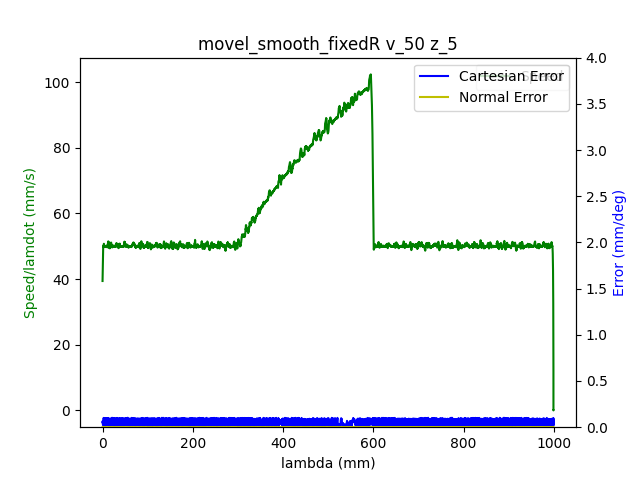

The table this chart was drawn from, first rows:
1.680525448282000065e+09, 0.000000000000000000e+00, -4.159625752985565694e-01, -7.693411342791005476e-03, -7.705977713405362528e-02, -1.667400300892782627e-01, -1.152702704479654949e+00, 4.568696023067996825e-01
1.680525448286000013e+09, 0.000000000000000000e+00, -4.159625752985565694e-01, -7.693411342791005476e-03, -7.705977713405362528e-02, -1.667400300892782627e-01, -1.152702704479654949e+00, 4.568696023067996825e-01
1.680525448298000097e+09, 0.000000000000000000e+00, -4.159625752985565694e-01, -7.693411342791005476e-03, -7.705977713405362528e-02, -1.667400300892782627e-01, -1.152702704479654949e+00, 4.568696023067996825e-01
1.680525448302000046e+09, 0.000000000000000000e+00, -4.159625752985565694e-01, -7.693411342791005476e-03, -7.705977713405362528e-02, -1.667400300892782627e-01, -1.152702704479654949e+00, 4.568696023067996825e-01
1.680525448305999994e+09, 0.000000000000000000e+00, -4.159625752985565694e-01, -7.693411342791005476e-03, -7.705977713405362528e-02, -1.667400300892782627e-01, -1.152702704479654949e+00, 4.568696023067996825e-01
1.680525448309999943e+09, 0.000000000000000000e+00, -4.159625752985565694e-01, -7.693411342791005476e-03, -7.705977713405362528e-02, -1.667400300892782627e-01, -1.152702704479654949e+00, 4.568696023067996825e-01
1.680525448313999891e+09, 0.000000000000000000e+00, -4.159625752985565694e-01, -7.693411342791005476e-03, -7.705977713405362528e-02, -1.667400300892782627e-01, -1.152702704479654949e+00, 4.568696023067996825e-01
1.680525448318000078e+09, 0.000000000000000000e+00, -4.159625752985565694e-01, -7.693411342791005476e-03, -7.705977713405362528e-02, -1.667400300892782627e-01, -1.152702704479654949e+00, 4.568696023067996825e-01
1.680525448332000017e+09, 0.000000000000000000e+00, -4.159625752985565694e-01, -7.693411342791005476e-03, -7.705977713405362528e-02, -1.667400300892782627e-01, -1.152702704479654949e+00, 4.568696023067996825e-01
1.680525448342999935e+09, 1.000000000000000000e+00, -4.159625752985565694e-01, -7.693411342791005476e-03, -7.705977713405362528e-02, -1.667400300892782627e-01, -1.152702704479654949e+00, 4.568696023067996825e-01
1.680525448346999884e+09, 1.000000000000000000e+00, -4.159625752985565694e-01, -7.693411342791005476e-03, -7.705977713405362528e-02, -1.667400300892782627e-01, -1.152702704479654949e+00, 4.568696023067996825e-01
1.680525448351000071e+09, 1.000000000000000000e+00, -4.157531357883172962e-01, -7.693411342791005476e-03, -7.705977713405362528e-02, -1.666545089559305637e-01, -1.152702704479654949e+00, 4.566392188455363765e-01
1.680525448355000019e+09, 1.000000000000000000e+00, -4.157531357883172962e-01, -7.693411342791005476e-03, -7.705977713405362528e-02, -1.666545089559305637e-01, -1.152702704479654949e+00, 4.566392188455363765e-01
1.680525448358999968e+09, 1.000000000000000000e+00, -4.151160906113393612e-01, -7.693411342791005476e-03, -7.705977713405362528e-02, -1.663996908851393952e-01, -1.152702704479654949e+00, 4.559498137909986371e-01
1.680525448362999916e+09, 1.000000000000000000e+00, -4.151160906113393612e-01, -7.693411342791005476e-03, -7.705977713405362528e-02, -1.663996908851393952e-01, -1.152702704479654949e+00, 4.559498137909986371e-01
1.680525448367000103e+09, 1.000000000000000000e+00, -4.140619117431347251e-01, -7.693411342791005476e-03, -7.705977713405362528e-02, -1.659720852184007611e-01, -1.152702704479654949e+00, 4.547978964846823846e-01
1.680525448371000051e+09, 1.000000000000000000e+00, -4.140619117431347251e-01, -7.693411342791005476e-03, -7.705977713405362528e-02, -1.659720852184007611e-01, -1.152702704479654949e+00, 4.547978964846823846e-01
1.680525448375000000e+09, 1.000000000000000000e+00, -4.126953189388232190e-01, -7.693411342791005476e-03, -7.705977713405362528e-02, -1.654275424917785453e-01, -1.152702704479654949e+00, 4.533004039864712564e-01
1.680525448378999949e+09, 1.000000000000000000e+00, -4.126953189388232190e-01, -7.693411342791005476e-03, -7.705977713405362528e-02, -1.654275424917785453e-01, -1.152702704479654949e+00, 4.533004039864712564e-01
1.680525448382999897e+09, 1.000000000000000000e+00, -4.113304714637636139e-01, -7.693411342791005476e-03, -7.705977713405362528e-02, -1.648812544359042898e-01, -1.152702704479654949e+00, 4.517662595739682097e-01
1.680525448387000084e+09, 1.000000000000000000e+00, -4.113304714637636139e-01, -7.693411342791005476e-03, -7.705977713405362528e-02, -1.648812544359042898e-01, -1.152702704479654949e+00, 4.517662595739682097e-01
1.680525448391000032e+09, 1.000000000000000000e+00, -4.099499160254360675e-01, -7.693411342791005476e-03, -7.705977713405362528e-02, -1.643349663800300620e-01, -1.152702704479654949e+00, 4.502687670757571370e-01
1.680525448394999981e+09, 1.000000000000000000e+00, -4.099499160254360675e-01, -7.693411342791005476e-03, -7.705977713405362528e-02, -1.643349663800300620e-01, -1.152702704479654949e+00, 4.502687670757571370e-01
1.680525448398999929e+09, 1.000000000000000000e+00, -4.085711059163605885e-01, -7.693411342791005476e-03, -7.705977713405362528e-02, -1.637886783241558619e-01, -1.152702704479654949e+00, 4.487712745775460088e-01
1.680525448403000116e+09, 1.000000000000000000e+00, -4.085711059163605885e-01, -7.693411342791005476e-03, -7.705977713405362528e-02, -1.637886783241558619e-01, -1.152702704479654949e+00, 4.487712745775460088e-01
1.680525448407000065e+09, 1.000000000000000000e+00, -4.071922958072850540e-01, -7.693411342791005476e-03, -7.705977713405362528e-02, -1.632249369757617086e-01, -1.152702704479654949e+00, 4.472371301650429620e-01
1.680525448411000013e+09, 1.000000000000000000e+00, -4.071922958072850540e-01, -7.693411342791005476e-03, -7.705977713405362528e-02, -1.632249369757617086e-01, -1.152702704479654949e+00, 4.472371301650429620e-01
1.680525448414999962e+09, 1.000000000000000000e+00, -4.058257030029734924e-01, -7.693411342791005476e-03, -7.705977713405362528e-02, -1.626803942491394650e-01, -1.152702704479654949e+00, 4.457396376668318339e-01
1.680525448418999910e+09, 1.000000000000000000e+00, -4.058257030029734924e-01, -7.693411342791005476e-03, -7.705977713405362528e-02, -1.626803942491394650e-01, -1.152702704479654949e+00, 4.457396376668318339e-01
1.680525448423000097e+09, 1.000000000000000000e+00, -4.044468928938980135e-01, -7.693411342791005476e-03, -7.705977713405362528e-02, -1.621341061932652372e-01, -1.152702704479654949e+00, 4.442054932543287871e-01
1.680525448427000046e+09, 1.000000000000000000e+00, -4.044468928938980135e-01, -7.693411342791005476e-03, -7.705977713405362528e-02, -1.621341061932652372e-01, -1.152702704479654949e+00, 4.442054932543287871e-01
1.680525448430999994e+09, 1.000000000000000000e+00, -4.030680827848224790e-01, -7.693411342791005476e-03, -7.705977713405362528e-02, -1.615703648448710839e-01, -1.152702704479654949e+00, 4.427080007561177144e-01
1.680525448434999943e+09, 1.000000000000000000e+00, -4.030680827848224790e-01, -7.693411342791005476e-03, -7.705977713405362528e-02, -1.615703648448710839e-01, -1.152702704479654949e+00, 4.427080007561177144e-01
1.680525448440999985e+09, 1.000000000000000000e+00, -4.017014899805108619e-01, -7.693411342791005476e-03, -7.705977713405362528e-02, -1.610240767889968561e-01, -1.152702704479654949e+00, 4.412105082579065307e-01
1.680525448446000099e+09, 1.000000000000000000e+00, -4.003226798714353829e-01, -7.693411342791005476e-03, -7.705977713405362528e-02, -1.604777887331226005e-01, -1.152702704479654949e+00, 4.396763638454035394e-01
1.680525448450000048e+09, 1.000000000000000000e+00, -4.003226798714353829e-01, -7.693411342791005476e-03, -7.705977713405362528e-02, -1.604777887331226005e-01, -1.152702704479654949e+00, 4.396763638454035394e-01
1.680525448453999996e+09, 1.000000000000000000e+00, -3.989438697623599039e-01, -7.693411342791005476e-03, -7.705977713405362528e-02, -1.599332460065004125e-01, -1.152702704479654949e+00, 4.381788713471923558e-01
1.680525448457999945e+09, 1.000000000000000000e+00, -3.989438697623599039e-01, -7.693411342791005476e-03, -7.705977713405362528e-02, -1.599332460065004125e-01, -1.152702704479654949e+00, 4.381788713471923558e-01
1.680525448463000059e+09, 1.000000000000000000e+00, -3.975772769580482868e-01, -7.693411342791005476e-03, -7.705977713405362528e-02, -1.593695046581062036e-01, -1.152702704479654949e+00, 4.366831241782332396e-01
1.680525448467000008e+09, 1.000000000000000000e+00, -3.975772769580482868e-01, -7.693411342791005476e-03, -7.705977713405362528e-02, -1.593695046581062036e-01, -1.152702704479654949e+00, 4.366831241782332396e-01
1.680525448470999956e+09, 1.000000000000000000e+00, -3.961984668489728079e-01, -7.693411342791005476e-03, -7.705977713405362528e-02, -1.588232166022320035e-01, -1.152702704479654949e+00, 4.351472344364782363e-01
1.680525448474999905e+09, 1.000000000000000000e+00, -3.961984668489728079e-01, -7.693411342791005476e-03, -7.705977713405362528e-02, -1.588232166022320035e-01, -1.152702704479654949e+00, 4.351472344364782363e-01
1.680525448479000092e+09, 1.000000000000000000e+00, -3.948179114106452614e-01, -7.693411342791005476e-03, -7.705977713405362528e-02, -1.582769285463577758e-01, -1.152702704479654949e+00, 4.336497419382671081e-01
1.680525448483000040e+09, 1.000000000000000000e+00, -3.948179114106452614e-01, -7.693411342791005476e-03, -7.705977713405362528e-02, -1.582769285463577758e-01, -1.152702704479654949e+00, 4.336497419382671081e-01
1.680525448486999989e+09, 1.000000000000000000e+00, -3.934391013015697824e-01, -7.693411342791005476e-03, -7.705977713405362528e-02, -1.577306404904835480e-01, -1.152702704479654949e+00, 4.321539947693079919e-01
1.680525448490999937e+09, 1.000000000000000000e+00, -3.934391013015697824e-01, -7.693411342791005476e-03, -7.705977713405362528e-02, -1.577306404904835480e-01, -1.152702704479654949e+00, 4.321539947693079919e-01
1.680525448494999886e+09, 1.000000000000000000e+00, -3.920725084972581653e-01, -7.693411342791005476e-03, -7.705977713405362528e-02, -1.571686444713413788e-01, -1.152702704479654949e+00, 4.306181050275529332e-01
1.680525448499000072e+09, 1.000000000000000000e+00, -3.920725084972581653e-01, -7.693411342791005476e-03, -7.705977713405362528e-02, -1.571686444713413788e-01, -1.152702704479654949e+00, 4.306181050275529332e-01
1.680525448503000021e+09, 1.000000000000000000e+00, -3.906936983881826864e-01, -7.693411342791005476e-03, -7.705977713405362528e-02, -1.566223564154671510e-01, -1.152702704479654949e+00, 4.291223578585938170e-01
1.680525448506999969e+09, 1.000000000000000000e+00, -3.906936983881826864e-01, -7.693411342791005476e-03, -7.705977713405362528e-02, -1.566223564154671510e-01, -1.152702704479654949e+00, 4.291223578585938170e-01
1.680525448510999918e+09, 1.000000000000000000e+00, -3.893148882791071519e-01, -7.693411342791005476e-03, -7.705977713405362528e-02, -1.560760683595929232e-01, -1.152702704479654949e+00, 4.276248653603826888e-01
1.680525448515000105e+09, 1.000000000000000000e+00, -3.893148882791071519e-01, -7.693411342791005476e-03, -7.705977713405362528e-02, -1.560760683595929232e-01, -1.152702704479654949e+00, 4.276248653603826888e-01
1.680525448519000053e+09, 1.000000000000000000e+00, -3.879482954747955348e-01, -7.693411342791005476e-03, -7.705977713405362528e-02, -1.555123270111987421e-01, -1.152702704479654949e+00, 4.260889756186276855e-01
1.680525448523000002e+09, 1.000000000000000000e+00, -3.879482954747955348e-01, -7.693411342791005476e-03, -7.705977713405362528e-02, -1.555123270111987421e-01, -1.152702704479654949e+00, 4.260889756186276855e-01
1.680525448526999950e+09, 1.000000000000000000e+00, -3.865694853657201113e-01, -7.693411342791005476e-03, -7.705977713405362528e-02, -1.549677842845765263e-01, -1.152702704479654949e+00, 4.245932284496685138e-01
1.680525448530999899e+09, 1.000000000000000000e+00, -3.865694853657201113e-01, -7.693411342791005476e-03, -7.705977713405362528e-02, -1.549677842845765263e-01, -1.152702704479654949e+00, 4.245932284496685138e-01
1.680525448535000086e+09, 1.000000000000000000e+00, -3.851906752566445769e-01, -7.693411342791005476e-03, -7.705977713405362528e-02, -1.544214962287022985e-01, -1.152702704479654949e+00, 4.230573387079135106e-01
1.680525448539000034e+09, 1.000000000000000000e+00, -3.851906752566445769e-01, -7.693411342791005476e-03, -7.705977713405362528e-02, -1.544214962287022985e-01, -1.152702704479654949e+00, 4.230573387079135106e-01
1.680525448542999983e+09, 1.000000000000000000e+00, -3.838240824523329597e-01, -7.693411342791005476e-03, -7.705977713405362528e-02, -1.538752081728280707e-01, -1.152702704479654949e+00, 4.215615915389543944e-01
1.680525448546999931e+09, 1.000000000000000000e+00, -3.838240824523329597e-01, -7.693411342791005476e-03, -7.705977713405362528e-02, -1.538752081728280707e-01, -1.152702704479654949e+00, 4.215615915389543944e-01
1.680525448551000118e+09, 1.000000000000000000e+00, -3.824452723432574808e-01, -7.693411342791005476e-03, -7.705977713405362528e-02, -1.533114668244339174e-01, -1.152702704479654949e+00, 4.200640990407432662e-01
... 5,554 more rows
